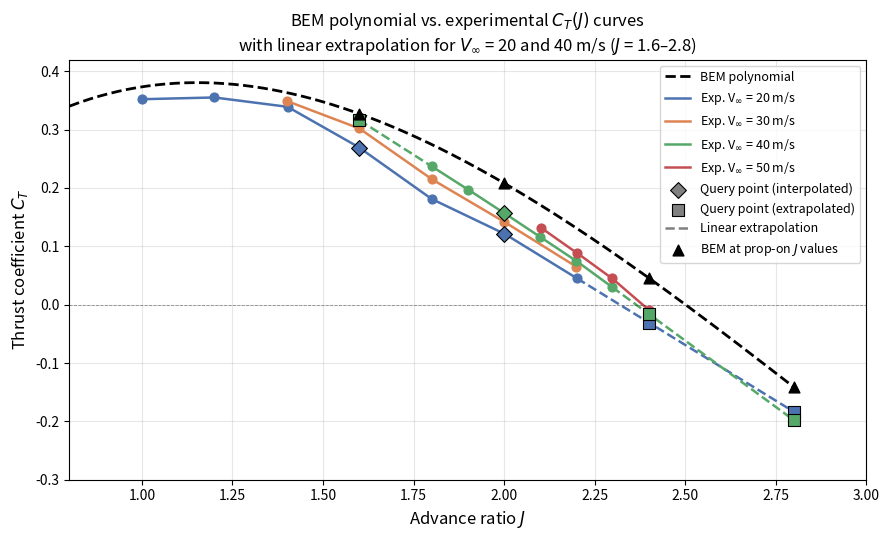

Write Python code to recreate this figure.
"""
plot_CT_comparison.py
---------------------
Plots the BEM polynomial CT(J) alongside:
  - raw WebPlotDigitizer experimental data
  - linear interpolation within the digitized range
  - linear extrapolation for V=20 and V=40 only, clamped to J=1.6-2.8

V=30 and V=50 are shown interpolation-only (no extrapolation needed for
the prop-on dataset which only contains V=20 and V=40).
"""

import numpy as np
import matplotlib.pyplot as plt
from scipy.interpolate import interp1d

# -- Experimental data (WebPlotDigitizer, Ct_V_exp_data.csv) ------------------
exp_data = {
    20: {
        "J":  [1.000, 1.200, 1.402, 1.598, 1.800, 2.002, 2.201],
        "CT": [0.352, 0.355, 0.339, 0.270, 0.181, 0.121, 0.045],
    },
    30: {
        "J":  [1.400, 1.600, 1.800, 2.000, 2.199],
        "CT": [0.349, 0.302, 0.215, 0.142, 0.065],
    },
    40: {
        "J":  [1.800, 1.901, 2.000, 2.099, 2.199, 2.298],
        "CT": [0.237, 0.197, 0.157, 0.116, 0.075, 0.030],
    },
    50: {
        "J":  [2.101, 2.200, 2.298, 2.399],
        "CT": [0.132, 0.089, 0.045, -0.009],
    },
}

# Velocities where linear extrapolation is applied, and the J range to cover
EXTRAP_VELOCITIES = {20, 40}
J_EXTRAP_MIN = 1.6
J_EXTRAP_MAX = 2.8


def linear_extrap(J_query, J_arr, CT_arr):
    """
    Linear interpolation inside [J_arr[0], J_arr[-1]].
    Linear extrapolation outside using the two nearest endpoint points.
    J_arr must be sorted ascending.
    """
    if J_query <= J_arr[0]:
        slope = (CT_arr[1] - CT_arr[0]) / (J_arr[1] - J_arr[0])
        return CT_arr[0] + slope * (J_query - J_arr[0])
    elif J_query >= J_arr[-1]:
        slope = (CT_arr[-1] - CT_arr[-2]) / (J_arr[-1] - J_arr[-2])
        return CT_arr[-1] + slope * (J_query - J_arr[-1])
    else:
        return float(np.interp(J_query, J_arr, CT_arr))


# -- BEM polynomial -----------------------------------------------------------
def CT_bem(J):
    return -0.0051*J**4 + 0.0959*J**3 - 0.5888*J**2 + 1.0065*J - 0.1353


J_bem    = np.linspace(0.8, 2.8, 300)
J_propon = np.array([1.6, 2.0, 2.4, 2.8])
colors   = {20: "#4C72B0", 30: "#DD8452", 40: "#55A868", 50: "#C44E52"}

# -- Plot ---------------------------------------------------------------------
fig, ax = plt.subplots(figsize=(9, 5.5))

ax.plot(J_bem, CT_bem(J_bem), "k--", lw=2, label="BEM polynomial", zorder=5)

for V, d in exp_data.items():
    J_raw  = np.array(d["J"])
    CT_raw = np.array(d["CT"])
    c      = colors[V]

    # Raw digitized points
    ax.scatter(J_raw, CT_raw, color=c, s=40, zorder=6)

    # Interpolated curve (digitized range only)
    J_interp  = np.linspace(J_raw.min(), J_raw.max(), 200)
    f_interp  = interp1d(J_raw, CT_raw, kind="linear")
    CT_interp = f_interp(J_interp)
    ax.plot(J_interp, CT_interp, color=c, lw=1.8, label=f"Exp. V$_\\infty$ = {V} m/s")

    # Extrapolated extensions (V=20 and V=40 only, clipped to J=1.6-2.8)
    if V in EXTRAP_VELOCITIES:
        if J_raw.min() > J_EXTRAP_MIN:
            J_left  = np.linspace(J_EXTRAP_MIN, J_raw.min(), 80)
            CT_left = np.array([linear_extrap(j, J_raw, CT_raw) for j in J_left])
            ax.plot(J_left, CT_left, color=c, lw=1.8, ls="--")

        if J_raw.max() < J_EXTRAP_MAX:
            J_right  = np.linspace(J_raw.max(), J_EXTRAP_MAX, 80)
            CT_right = np.array([linear_extrap(j, J_raw, CT_raw) for j in J_right])
            ax.plot(J_right, CT_right, color=c, lw=1.8, ls="--")

    # Mark prop-on query points (V=20 and V=40 only)
    if V in EXTRAP_VELOCITIES:
        for J_q in J_propon:
            in_raw = J_raw.min() <= J_q <= J_raw.max()
            in_ext = J_EXTRAP_MIN <= J_q <= J_EXTRAP_MAX

            if in_raw:
                CT_q, marker = float(f_interp(J_q)), "D"
            elif in_ext:
                CT_q, marker = linear_extrap(J_q, J_raw, CT_raw), "s"
            else:
                continue

            ax.scatter(J_q, CT_q, color=c, marker=marker, s=65,
                       edgecolors="k", linewidths=0.8, zorder=8)

# BEM values at prop-on J points
for J_q in J_propon:
    ax.scatter(J_q, CT_bem(J_q), color="k", marker="^", s=60, edgecolors="k", zorder=9)

# Legend proxy handles
ax.scatter([], [], color="grey", marker="D", s=65, edgecolors="k",
           linewidths=0.8, label="Query point (interpolated)")
ax.scatter([], [], color="grey", marker="s", s=65, edgecolors="k",
           linewidths=0.8, label="Query point (extrapolated)")
ax.plot([], [], color="grey", lw=1.8, ls="--", label="Linear extrapolation")
ax.scatter([], [], color="k", marker="^", s=60, label="BEM at prop-on $J$ values")

ax.set_xlabel("Advance ratio $J$", fontsize=12)
ax.set_ylabel("Thrust coefficient $C_T$", fontsize=12)
ax.set_title(
    "BEM polynomial vs. experimental $C_T(J)$ curves\n"
    "with linear extrapolation for $V_\\infty$ = 20 and 40 m/s ($J$ = 1.6–2.8)",
    fontsize=12,
)
ax.legend(fontsize=9, loc="upper right")
ax.set_xlim(0.8, 3.0)
ax.set_ylim(-0.3, 0.42)
ax.grid(True, alpha=0.3)
ax.axhline(0, color="k", lw=0.6, ls="--", alpha=0.4)

plt.tight_layout()
plt.savefig("CT_BEM_vs_exp.png", dpi=150)
plt.show()
print("Saved CT_BEM_vs_exp.png")
